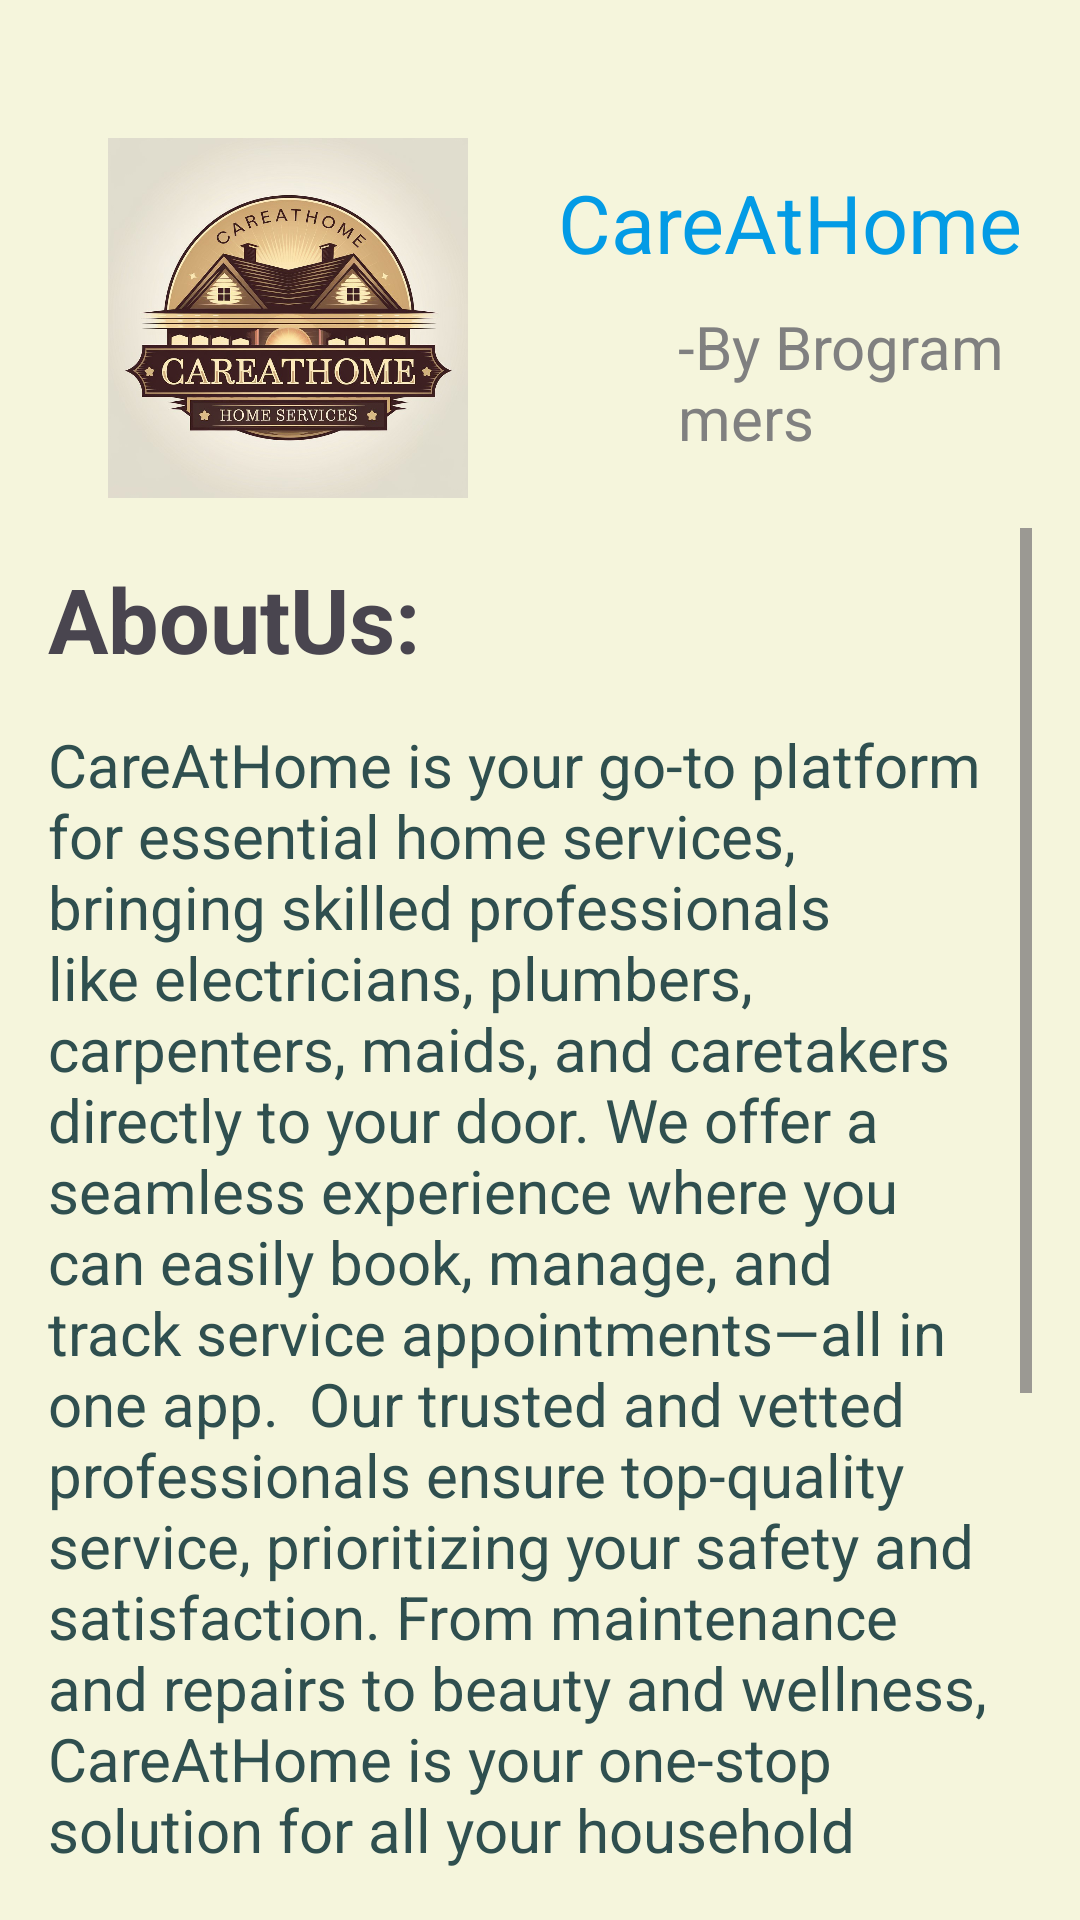

Produce the Android XML layout that renders to this screen, including the resource entries it uses.
<!-- AndroidManifest.xml: activity theme Theme.CareAtHome.Fullscreen -->
<!-- res/layout/activity_about_us.xml -->
<?xml version="1.0" encoding="utf-8"?>
<RelativeLayout
    xmlns:android="http://schemas.android.com/apk/res/android"
    xmlns:app="http://schemas.android.com/apk/res-auto"
    android:layout_width="match_parent"
    android:layout_height="match_parent"
    android:padding="16dp"
    android:background="#F5F5DC">

    <ImageView
        android:id="@+id/logo"
        android:layout_width="120dp"
        android:layout_height="120dp"
        android:layout_marginTop="30dp"
        android:layout_marginLeft="20dp"
        android:background="@drawable/logo"/>

    <TextView
        android:id="@+id/appname"
        android:layout_width="wrap_content"
        android:layout_height="wrap_content"
        android:layout_marginLeft="30dp"
        android:layout_marginTop="40dp"
        android:layout_toRightOf="@id/logo"
        android:text="CareAtHome"
        android:textColor="@color/light_blue_600"
        android:textSize="27dp" />


    <TextView
        android:id="@+id/textView"
        android:layout_width="wrap_content"
        android:layout_height="wrap_content"
        android:layout_below="@id/appname"
        android:layout_marginLeft="70dp"
        android:layout_marginTop="10dp"
        android:layout_toRightOf="@+id/logo"
        android:text="-By Brogrammers"
        android:textSize="20dp"
        android:textColor="#808080"/>

    <ScrollView
        android:layout_width="match_parent"
        android:layout_height="wrap_content"
        android:layout_below="@id/logo"
        android:layout_marginTop="10dp">

        <LinearLayout
            android:layout_width="match_parent"
            android:layout_height="wrap_content"
            android:orientation="vertical">

            <TextView
                android:layout_width="wrap_content"
                android:layout_height="wrap_content"
                android:text="AboutUs:"
                android:textSize="30dp"
                android:layout_marginTop="10dp"
                android:textStyle="bold"/>

            <TextView
                android:layout_width="wrap_content"
                android:layout_height="wrap_content"
                android:text="CareAtHome is your go-to platform for essential home services, bringing skilled professionals like electricians, plumbers, carpenters, maids, and caretakers directly to your door. We offer a seamless experience where you can easily book, manage, and track service appointments—all in one app.

Our trusted and vetted professionals ensure top-quality service, prioritizing your safety and satisfaction. From maintenance and repairs to beauty and wellness, CareAtHome is your one-stop solution for all your household needs."
                android:textSize="20dp"
                android:textColor="#2F4F4F"
                android:layout_marginTop="15dp"
                android:textAlignment="textStart"/>

            <TextView
                android:layout_width="wrap_content"
                android:layout_height="wrap_content"
                android:text="Contact Us:"
                android:layout_marginTop="30dp"
                android:textSize="30dp"
                android:textStyle="italic"/>

            <TextView
                android:id="@+id/phone_number"
                android:layout_width="wrap_content"
                android:layout_height="wrap_content"
                android:text="Call us: +91 9325907915"
                android:textSize="20dp"
                android:textStyle="italic"
                android:layout_marginTop="20dp"/>

            <TextView
                android:id="@+id/email_address"
                android:layout_width="wrap_content"
                android:layout_height="wrap_content"
                android:text="Email us: varad266@gmail.com"
                android:layout_marginTop="15dp"
                android:textSize="20dp"/>

            <TextView
                android:id="@+id/physical_address"
                android:layout_width="wrap_content"
                android:layout_height="wrap_content"
                android:text="Visit us: Barshi, dist: Solapur, Maharashtra"
                android:layout_marginTop="15dp"
                android:textSize="20dp"/>
        </LinearLayout>





    </ScrollView>



</RelativeLayout>
<!-- resources referenced by this layout -->
<resources>
  <color name="light_blue_600">#FF039BE5</color>
  <!-- drawable logo: jpg bitmap (drawable, 134365 bytes) -->
  <style name="Theme.CareAtHome.Fullscreen" parent="Theme.CareAtHome">
          <item name="android:actionBarStyle">@style/Widget.Theme.CareAtHome.ActionBar.Fullscreen
          </item>
          <item name="android:windowActionBarOverlay">true</item>
          <item name="android:windowBackground">@null</item>
      </style>
  <style name="Theme.CareAtHome" parent="Base.Theme.CareAtHome" />
  <style name="Widget.Theme.CareAtHome.ActionBar.Fullscreen" parent="Widget.AppCompat.ActionBar">
          <item name="android:background">@color/black_overlay</item>
      </style>
  <style name="Base.Theme.CareAtHome" parent="Theme.Material3.DayNight.NoActionBar">
  
      </style>
  <color name="black_overlay">#66000000</color>
</resources>
